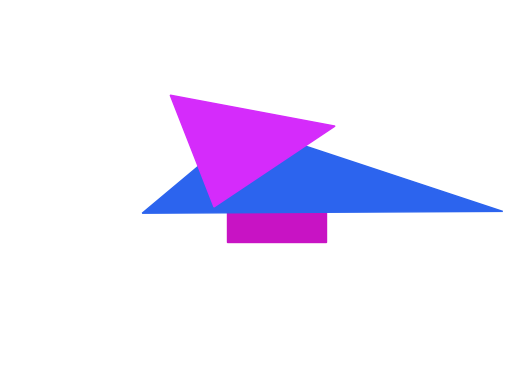

The matplotlib source for this figure:
import random
import matplotlib.pyplot as plt
from mpl_toolkits.mplot3d.art3d import Poly3DCollection
import numpy as np
import os

def generate_random_color():
    return "#{:06x}".format(random.randint(0, 0xFFFFFF))

def draw_2d_shapes():
    fig, ax = plt.subplots()
    shapes = ['circle', 'square', 'triangle']
    for _ in range(random.randint(1, 5)):
        shape = random.choice(shapes)
        color = generate_random_color()
        if shape == 'circle':
            circle = plt.Circle((random.uniform(0.1, 0.9), random.uniform(0.1, 0.9)), 0.1, color=color)
            ax.add_artist(circle)
        elif shape == 'square':
            square = plt.Rectangle((random.uniform(0.1, 0.8), random.uniform(0.1, 0.8)), 0.2, 0.2, color=color)
            ax.add_artist(square)
        elif shape == 'triangle':
            triangle = plt.Polygon(np.random.rand(3, 2), color=color)
            ax.add_artist(triangle)
    plt.xlim(0, 1)
    plt.ylim(0, 1)
    plt.axis('off')
    plt.savefig("2d_shapes.png")
    plt.show()

def draw_3d_shapes():
    fig = plt.figure()
    ax = fig.add_subplot(111, projection='3d')
    shapes = ['cube', 'pyramid', 'sphere']
    for _ in range(random.randint(1, 3)):
        shape = random.choice(shapes)
        color = generate_random_color()
        if shape == 'cube':
            r = [0, 1]
            X, Y = np.meshgrid(r, r)
            ax.plot_surface(X, Y, np.zeros((2, 2)), color=color)
            ax.plot_surface(X, Y, np.ones((2, 2)), color=color)
            ax.plot_surface(X, np.zeros((2, 2)), Y, color=color)
            ax.plot_surface(X, np.ones((2, 2)), Y, color=color)
            ax.plot_surface(np.zeros((2, 2)), X, Y, color=color)
            ax.plot_surface(np.ones((2, 2)), X, Y, color=color)
        elif shape == 'pyramid':
            vertices = np.array([[0, 0, 0], [1, 0, 0], [1, 1, 0], [0, 1, 0], [0.5, 0.5, 1]])
            faces = [[vertices[j] for j in [0, 1, 4]], [vertices[j] for j in [1, 2, 4]],
                     [vertices[j] for j in [2, 3, 4]], [vertices[j] for j in [3, 0, 4]],
                     [vertices[j] for j in [0, 1, 2, 3]]]
            ax.add_collection3d(Poly3DCollection(faces, facecolors=color, linewidths=1, edgecolors='r', alpha=.25))
        elif shape == 'sphere':
            u, v = np.mgrid[0:2*np.pi:20j, 0:np.pi:10j]
            x = np.cos(u)*np.sin(v)
            y = np.sin(u)*np.sin(v)
            z = np.cos(v)
            ax.plot_surface(x, y, z, color=color)
    plt.savefig("3d_shapes.png")
    plt.show()

def main():
    shape_type = random.choice(['2D', '3D'])
    if shape_type == '2D':
        draw_2d_shapes()
    else:
        draw_3d_shapes()

if __name__ == "__main__":
    main()
